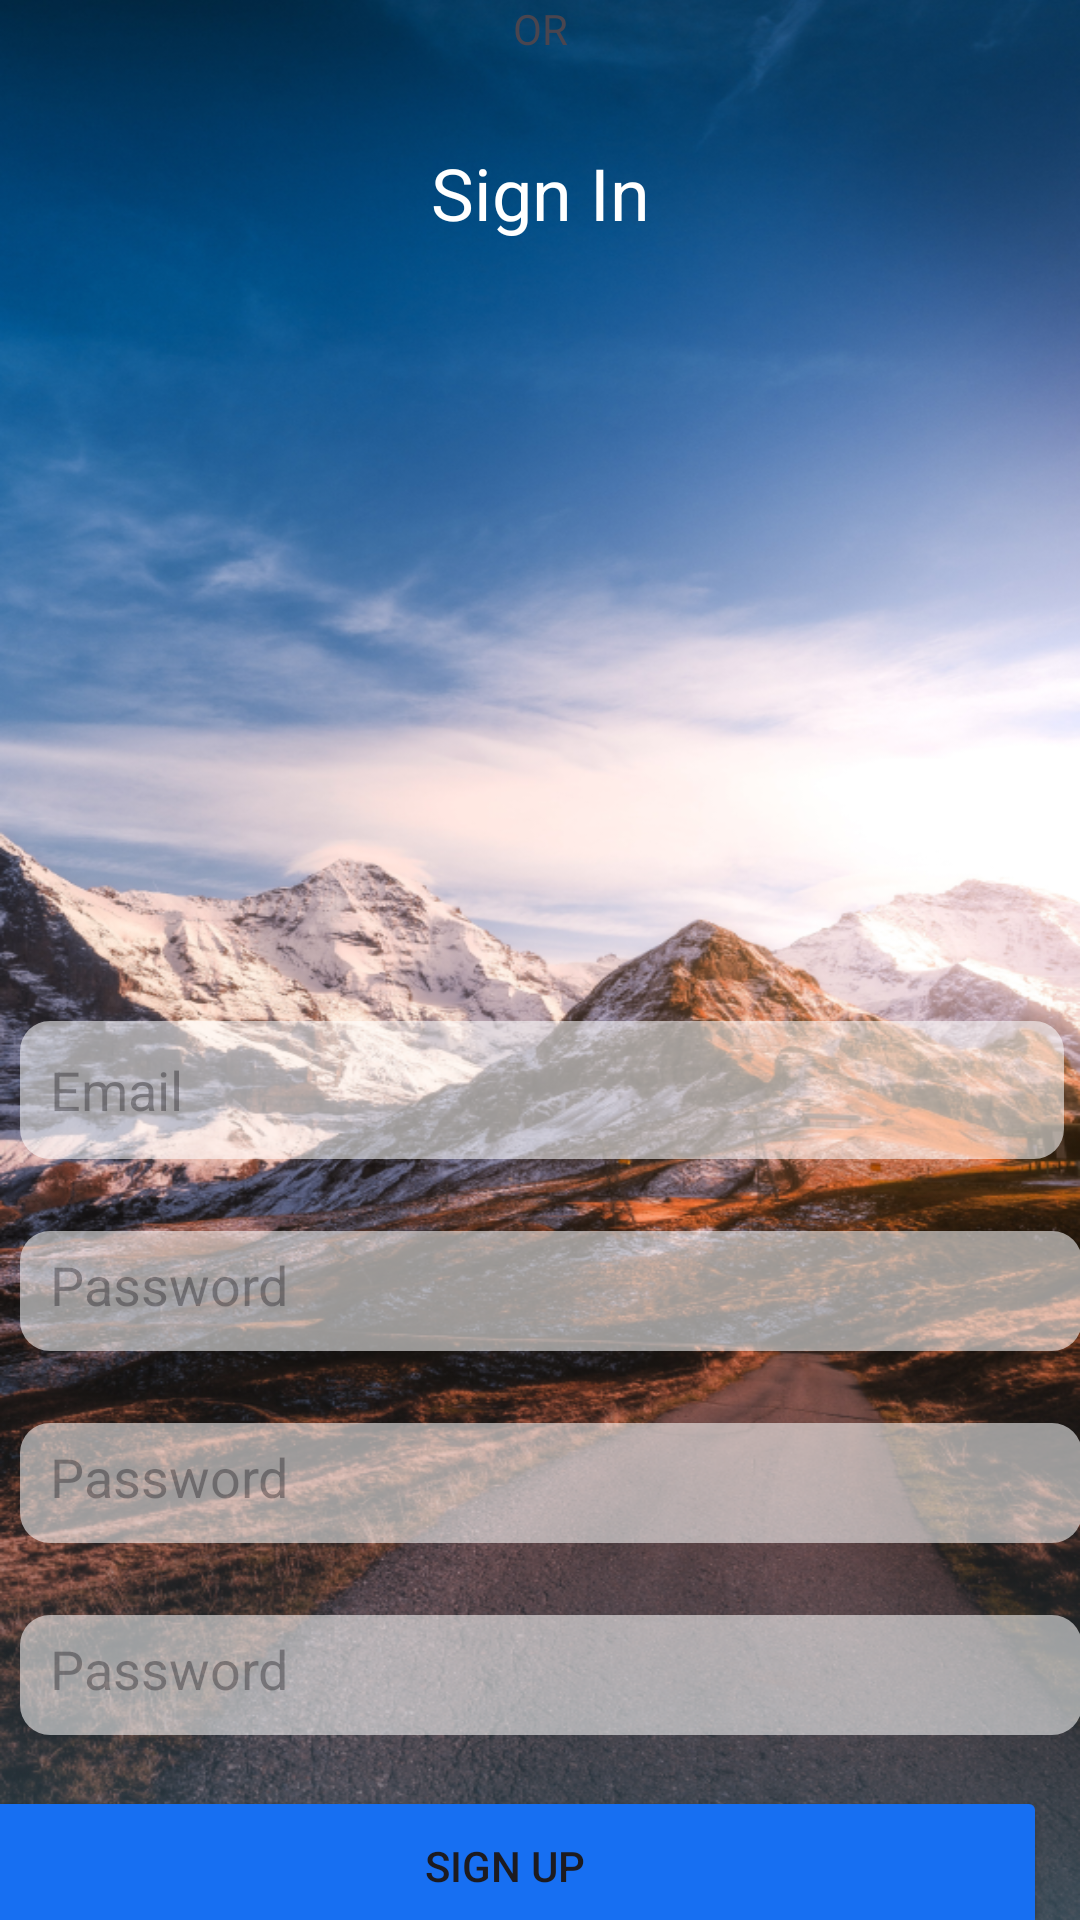

Layout XML and referenced resources for this Android screen:
<!-- AndroidManifest.xml: application theme Theme.MyApplication -->
<!-- res/layout/activity_register.xml -->
<?xml version="1.0" encoding="utf-8"?>
<androidx.constraintlayout.widget.ConstraintLayout xmlns:android="http://schemas.android.com/apk/res/android"
    xmlns:app="http://schemas.android.com/apk/res-auto"
    xmlns:tools="http://schemas.android.com/tools"
    android:layout_width="match_parent"
    android:layout_height="match_parent"
    android:background="@drawable/background">

    <TextView
        android:id="@+id/signInLabel"
        android:layout_width="wrap_content"
        android:layout_height="wrap_content"
        android:layout_marginTop="48dp"
        android:text="Sign In"
        android:textColor="@color/white"
        android:textSize="24sp"
        android:textStyle="normal"
        app:layout_constraintEnd_toEndOf="parent"
        app:layout_constraintStart_toStartOf="parent"
        app:layout_constraintTop_toTopOf="parent" />

    <EditText
        android:id="@+id/emailEditText"
        android:layout_width="348dp"
        android:layout_height="46dp"
        android:layout_marginStart="16dp"
        android:layout_marginTop="260dp"
        android:layout_marginEnd="16dp"
        android:background="@drawable/opacitywihite"

        android:hint="Email"

        android:inputType="textEmailAddress"
        app:layout_constraintEnd_toEndOf="parent"
        app:layout_constraintHorizontal_bias="0.478"
        app:layout_constraintStart_toStartOf="parent"
        app:layout_constraintTop_toBottomOf="@id/signInLabel" />

    <EditText
        android:id="@+id/passwordEditText"
        android:layout_width="354dp"
        android:layout_height="40dp"
        android:layout_marginStart="16dp"
        android:layout_marginTop="24dp"
        android:layout_marginEnd="16dp"
        android:background="@drawable/opacitywihite"
        android:hint="Password"
        android:inputType="textPassword"
        app:layout_constraintEnd_toEndOf="parent"
        app:layout_constraintHorizontal_bias="0.36"
        app:layout_constraintStart_toStartOf="parent"
        app:layout_constraintTop_toBottomOf="@+id/emailEditText" />

    <EditText
        android:id="@+id/name"
        android:layout_width="354dp"
        android:layout_height="40dp"
        android:layout_marginStart="16dp"
        android:layout_marginTop="24dp"
        android:layout_marginEnd="16dp"
        android:background="@drawable/opacitywihite"
        android:hint="Password"
        android:inputType="textPassword"
        app:layout_constraintEnd_toEndOf="parent"
        app:layout_constraintHorizontal_bias="0.36"
        app:layout_constraintStart_toStartOf="parent"
        app:layout_constraintTop_toBottomOf="@+id/passwordEditText" />
    <EditText
        android:id="@+id/phonenumber"
        android:layout_width="354dp"
        android:layout_height="40dp"
        android:layout_marginStart="16dp"
        android:layout_marginTop="24dp"
        android:layout_marginEnd="16dp"
        android:background="@drawable/opacitywihite"
        android:hint="Password"
        android:inputType="textPassword"
        app:layout_constraintEnd_toEndOf="parent"
        app:layout_constraintHorizontal_bias="0.36"
        app:layout_constraintStart_toStartOf="parent"
        app:layout_constraintTop_toBottomOf="@+id/name" />

    <Button
        android:id="@+id/signUpButton"
        android:layout_width="361dp"
        android:layout_height="53dp"
        android:layout_marginTop="57dp"
        android:layout_marginEnd="16dp"
        android:backgroundTint="#176FF2"
        android:text="Sign Up"
        app:layout_constraintEnd_toEndOf="parent"
        app:layout_constraintHorizontal_bias="0.735"
        app:layout_constraintStart_toStartOf="parent"
        app:layout_constraintTop_toTopOf="@+id/phonenumber" />

    <TextView
        android:id="@+id/backtosignin"
        android:layout_width="wrap_content"
        android:layout_height="wrap_content"
        android:layout_marginTop="73dp"
        android:text="You already have  an Account? Sign In"
        android:textColor="@color/white"
        app:layout_constraintEnd_toEndOf="parent"
        app:layout_constraintStart_toStartOf="parent"
        app:layout_constraintTop_toTopOf="@+id/signUpButton" />

    <TextView
        android:id="@+id/orTextView"
        android:layout_width="wrap_content"
        android:layout_height="wrap_content"
        android:layout_marginTop="36dp"
        android:text="OR"
        app:layout_constraintEnd_toEndOf="parent"
        app:layout_constraintStart_toStartOf="parent"
        app:layout_constraintTop_toTopOf="@+id/forgotPassword" />

    <ImageView
        android:id="@+id/facebookSignInButton"
        android:layout_width="64dp"
        android:layout_height="64dp"
        android:layout_marginTop="16dp"
        android:layout_marginEnd="8dp"
        app:layout_constraintEnd_toStartOf="@+id/appleSignInButton"
        app:layout_constraintStart_toStartOf="parent"
        app:layout_constraintTop_toBottomOf="@id/orTextView" />

    <ImageView
        android:id="@+id/appleSignInButton"
        android:layout_width="64dp"
        android:layout_height="64dp"
        android:layout_marginStart="8dp"
        android:layout_marginTop="16dp"
        app:layout_constraintEnd_toEndOf="parent"
        app:layout_constraintStart_toEndOf="@+id/facebookSignInButton"
        app:layout_constraintTop_toBottomOf="@id/orTextView" />

</androidx.constraintlayout.widget.ConstraintLayout>
<!-- resources referenced by this layout -->
<resources>
  <color name="white">#FFFFFFFF</color>
  <!-- drawable background: png bitmap (drawable, 1028520 bytes) -->
  <!-- drawable opacitywihite (drawable) -->
  <?xml version="1.0" encoding="utf-8"?>
  <shape xmlns:android="http://schemas.android.com/apk/res/android">
      <solid android:color="#8FFFFFFF"/> 
      <corners android:radius="10dp"/> 
  
      
      <padding
          android:left="10dp"
          android:top="10dp"
          android:right="10dp"
          android:bottom="10dp" />
  </shape>
  <style name="Theme.MyApplication" parent="Base.Theme.MyApplication" />
  <style name="Base.Theme.MyApplication" parent="Theme.Material3.DayNight.NoActionBar">
          <item name="colorPrimary">#2196F3</item> 
          <item name="colorPrimaryDark">#1976D2</item> 
          <item name="colorAccent">#FF0000FF</item>
      </style>
</resources>
